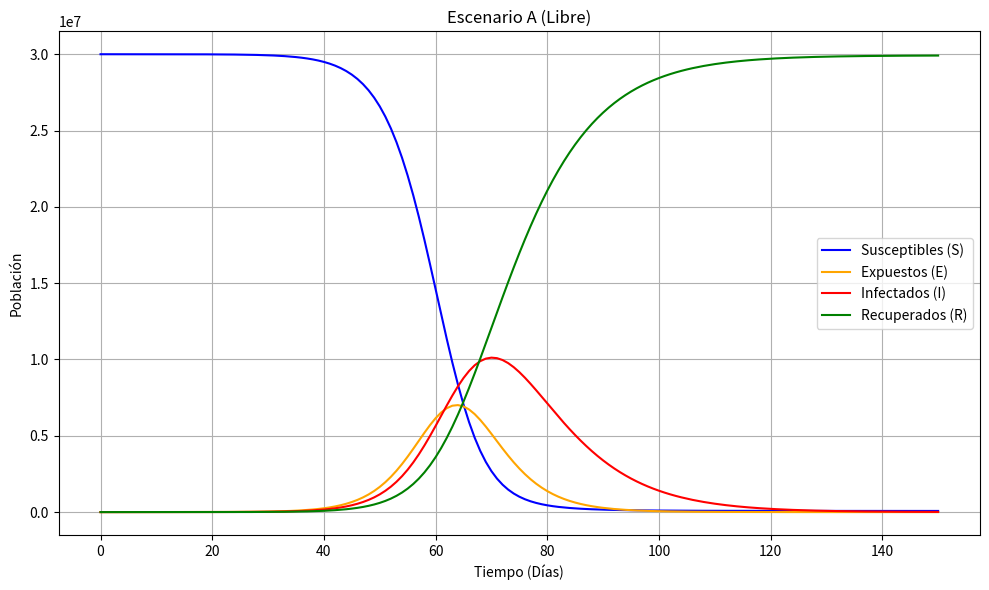
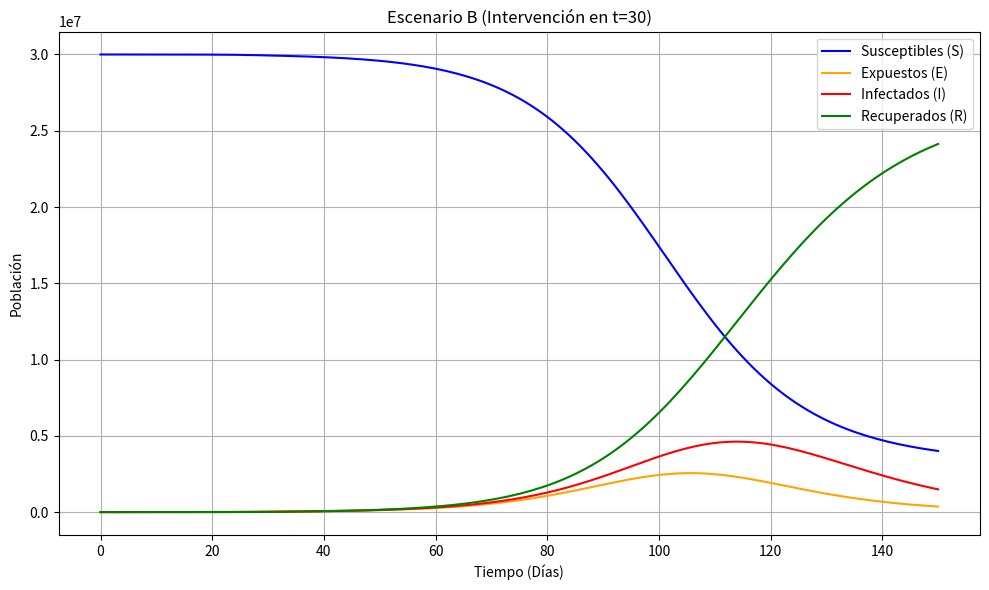

The matplotlib source for these figures, in order:
# ==========================================
# Configuración Inicial y Parámetros
# ==========================================

# Parámetros poblacionales y condiciones iniciales
N = 30000000       # Población total de 3x10^7
I0 = 100           # Infectados iniciales
E0 = 0             # Expuestos iniciales
R0 = 0             # Recuperados iniciales
S0 = N - I0        # Susceptibles iniciales[cite: 1]

# Estado inicial agrupado en una tupla
y0 = (S0, E0, I0, R0)

# Parámetros biológicos base (Escenario A - Libre)
beta_A = 0.6       # Probabilidad de transmisión por contacto
sigma = 0.2        # Inverso del periodo medio de incubación
gamma = 0.1        # Inverso del periodo medio de infección

# Variables de simulación temporal (las usaremos en las siguientes fases)
t_inicial = 0
t_final = 150      # Días de simulación (ajustable)
h = 1.0            # Tamaño del paso temporal 

# ==========================================
# Definición del Sistema SEIR
# ==========================================

def sistema_seir(t, estado, beta, sigma, gamma, N):
    """
    Función que calcula las derivadas del modelo matemático SEIR en un instante t.
    """
    S, E, I, R = estado
    
    # Ecuaciones Diferenciales Ordinarias (EDO)
    
    # 1. Tasa de contagio por contacto
    dS_dt = -(beta * S * I) / N
    
    # 2. Transición de susceptible a expuesto e incubación
    dE_dt = ((beta * S * I) / N) - (sigma * E)
    
    # 3. Aparición de síntomas/contagiosidad y recuperación
    dI_dt = (sigma * E) - (gamma * I)
    
    # 4. Inmunidad o salida del sistema
    dR_dt = gamma * I
    
    return dS_dt, dE_dt, dI_dt, dR_dt

# ==========================================
# RK4 Manual
# ==========================================

def rk4_paso(f, t, y, h, beta, sigma, gamma, N):
    """
    Implementación manual de un paso temporal del algoritmo de Runge-Kutta de 4to Orden.
    """
    # k1 = f(t_n, y_n)
    k1 = f(t, y, beta, sigma, gamma, N)
    
    # k2 = f(t_n + h/2, y_n + h/2 * k1)
    y_k2 = tuple(y_i + 0.5 * h * k1_i for y_i, k1_i in zip(y, k1))
    k2 = f(t + 0.5 * h, y_k2, beta, sigma, gamma, N)
    
    # k3 = f(t_n + h/2, y_n + h/2 * k2)
    y_k3 = tuple(y_i + 0.5 * h * k2_i for y_i, k2_i in zip(y, k2))
    k3 = f(t + 0.5 * h, y_k3, beta, sigma, gamma, N)
    
    # k4 = f(t_n + h, y_n + h * k3)
    y_k4 = tuple(y_i + h * k3_i for y_i, k3_i in zip(y, k3))
    k4 = f(t + h, y_k4, beta, sigma, gamma, N)
    
    # y_{n+1} = y_n + h/6 * (k1 + 2k2 + 2k3 + k4)
    y_siguiente = tuple(
        y_i + (h / 6.0) * (k1_i + 2 * k2_i + 2 * k3_i + k4_i) 
        for y_i, k1_i, k2_i, k3_i, k4_i in zip(y, k1, k2, k3, k4)
    )
    
    return y_siguiente


# ==========================================
# Simulaciones
# ==========================================

def ejecutar_simulacion(escenario_intervencion=False):
    """
    Ciclo principal para simular la evolución poblacional a lo largo del tiempo t.
    Permite activar el Escenario B (Intervención) o mantener el Escenario A (Libre).
    """
    # Listas para almacenar el histórico de la evolución temporal
    t_hist = [t_inicial]
    S_hist, E_hist, I_hist, R_hist = [y0[0]], [y0[1]], [y0[2]], [y0[3]]
    
    # Variables de estado actual
    t = t_inicial
    y = y0
    
    while t < t_final:
        # Dinámica del Escenario B: Intervención en t = 30
        if escenario_intervencion and t >= 30:
            beta_actual = 0.25  # El parámetro de contagio se reduce a 0.25
        else:
            beta_actual = beta_A # Se mantiene la probabilidad de transmisión inicial (0.6)
            
        # Calcular el estado en el siguiente paso de tiempo usando RK4
        y = rk4_paso(sistema_seir, t, y, h, beta_actual, sigma, gamma, N)
        t += h
        
        # Registrar los datos
        t_hist.append(t)
        S_hist.append(y[0])
        E_hist.append(y[1])
        I_hist.append(y[2])
        R_hist.append(y[3])
        
    return t_hist, S_hist, E_hist, I_hist, R_hist

# Generación de datos numéricos para ambos escenarios
datos_A = ejecutar_simulacion(escenario_intervencion=False)
datos_B = ejecutar_simulacion(escenario_intervencion=True)

# ==========================================
# Análisis de Conservación
# ==========================================

def verificar_conservacion(S_hist, E_hist, I_hist, R_hist, N, escenario_nombre, tolerancia=1e-5):
    """
    Demuestra numéricamente que la suma poblacional S+E+I+R permanece constante.
    Se usa una pequeña tolerancia para evitar errores de precisión de punto flotante.
    """
    conservado = True
    for i in range(len(S_hist)):
        suma_poblacion = S_hist[i] + E_hist[i] + I_hist[i] + R_hist[i]
        
        # Validamos si la diferencia absoluta con N es mayor a la tolerancia permitida
        if abs(suma_poblacion - N) > tolerancia:
            print(f"[{escenario_nombre}] Error de conservación en el paso {i}: Suma = {suma_poblacion}")
            conservado = False
            break
            
    if conservado:
        print(f"[{escenario_nombre}] Verificacion exitosa: La poblacion total S+E+I+R se conserva en {N}.")

# Ejecutamos la prueba de conservación para los datos generados
verificar_conservacion(datos_A[1], datos_A[2], datos_A[3], datos_A[4], N, "Escenario A")
verificar_conservacion(datos_B[1], datos_B[2], datos_B[3], datos_B[4], N, "Escenario B")


# ==========================================
# Visualización y Análisis de Umbral
# ==========================================
import matplotlib.pyplot as plt

# 1. Gráficas de evolución temporal
def graficar_escenario(t, S, E, I, R, titulo):
    """
    Traza la evolución de los 4 compartimientos poblacionales.
    """
    plt.figure(figsize=(10, 6))
    plt.plot(t, S, label='Susceptibles (S)', color='blue')
    plt.plot(t, E, label='Expuestos (E)', color='orange')
    plt.plot(t, I, label='Infectados (I)', color='red')
    plt.plot(t, R, label='Recuperados (R)', color='green')
    
    plt.title(titulo)
    plt.xlabel('Tiempo (Días)')
    plt.ylabel('Población')
    plt.legend()
    plt.grid(True)
    plt.tight_layout()
    plt.show()

# Llamadas para graficar
graficar_escenario(datos_A[0], datos_A[1], datos_A[2], datos_A[3], datos_A[4], 'Escenario A (Libre)')
graficar_escenario(datos_B[0], datos_B[1], datos_B[2], datos_B[3], datos_B[4], 'Escenario B (Intervención en t=30)')

# 2. Análisis de Umbral (Número Básico de Reproducción R0)
# Cálculo según la fórmula R0 = beta / gamma
R0_A = beta_A / gamma
R0_B = 0.25 / gamma  # Usando el valor reducido por el confinamiento

print("\n--- ANALISIS DE UMBRAL (R0) ---")
print(f"R0 en Escenario A (Libre): {R0_A}")
print(f"R0 en Escenario B (Confinamiento): {R0_B}")
